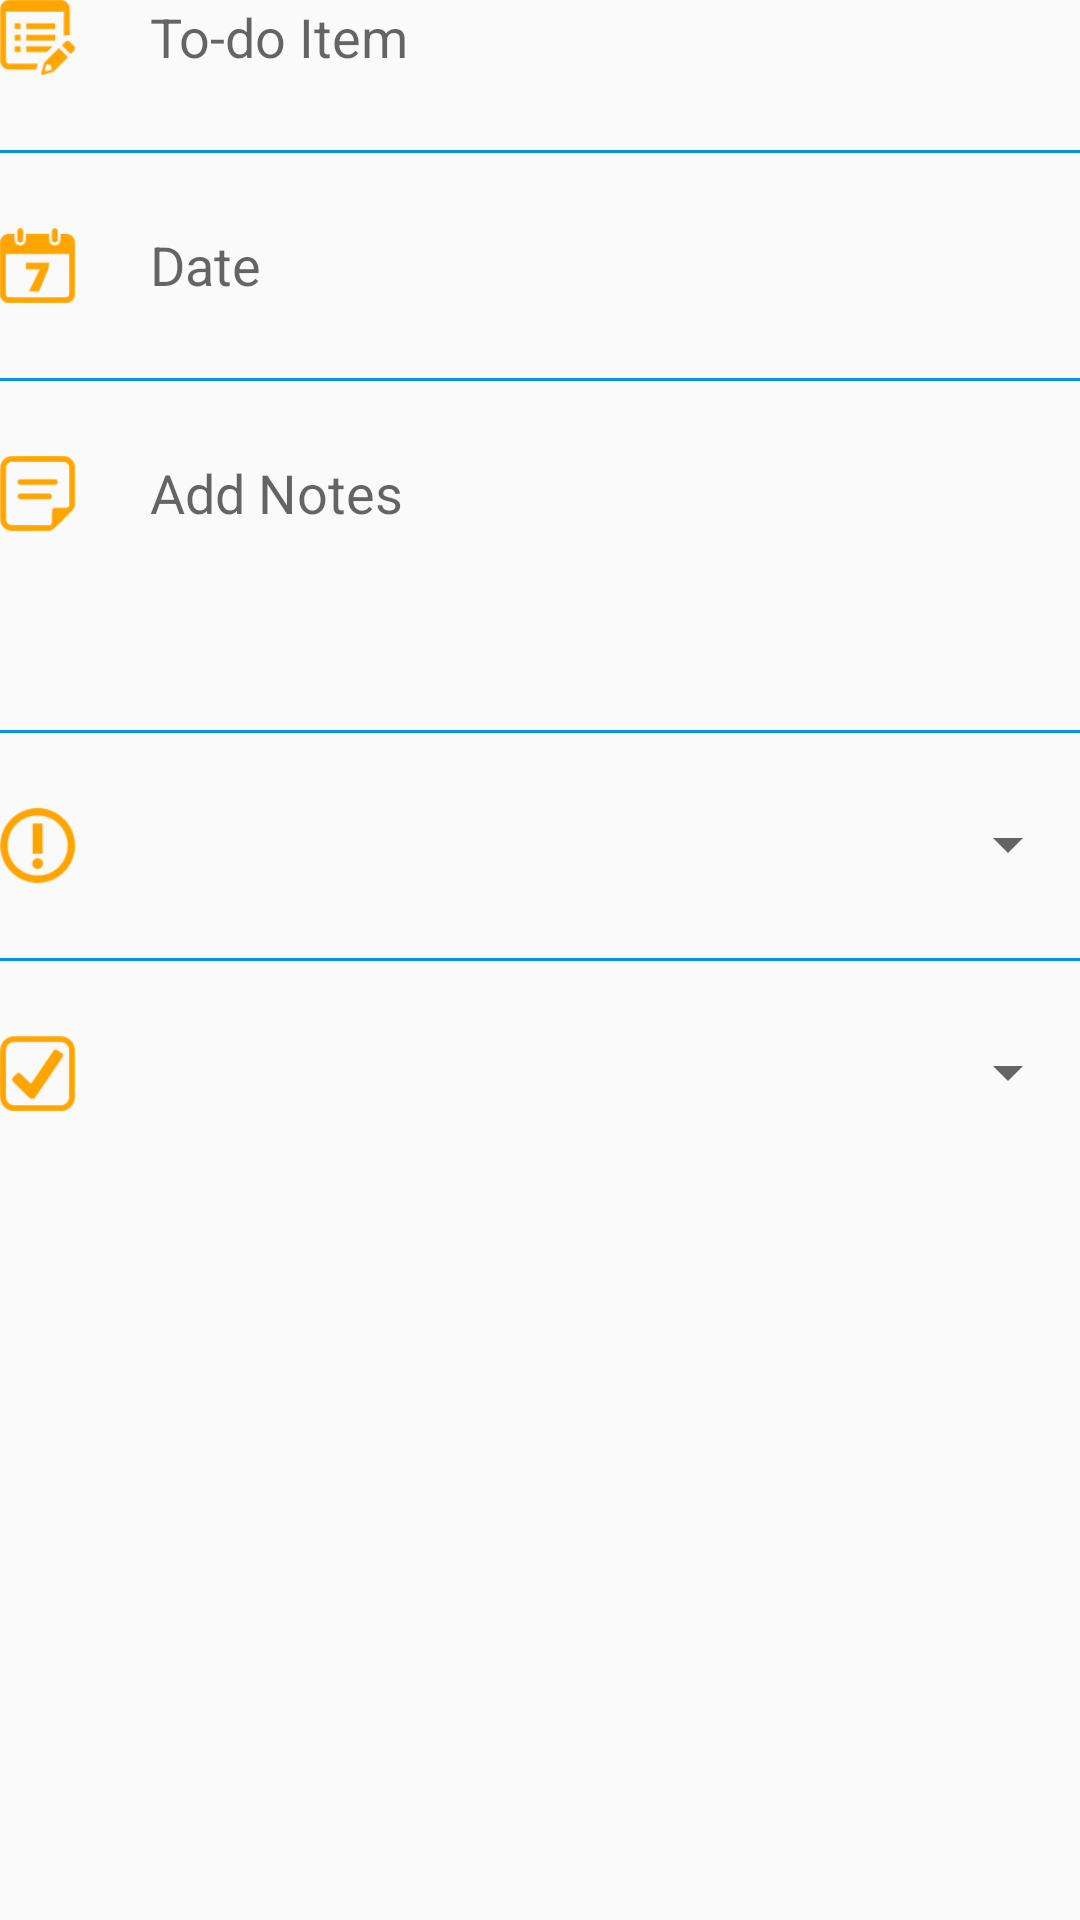

The Android layout XML behind this screen, and the referenced resources:
<!-- AndroidManifest.xml: application theme AppTheme -->
<!-- res/layout/activity_input.xml -->
<?xml version="1.0" encoding="utf-8"?>
<LinearLayout xmlns:android="http://schemas.android.com/apk/res/android"
              android:layout_width="match_parent"
              android:layout_height="match_parent"
              android:layout_margin="20dp"
              android:orientation="vertical">

  <LinearLayout
      android:id="@+id/titleLayout"
      android:layout_width="match_parent"
      android:layout_height="wrap_content"
      android:orientation="horizontal"
      android:paddingBottom="25dp">

    <ImageView
        android:id="@+id/titleImage"
        android:layout_width="25dp"
        android:layout_height="25dp"
        android:src="@drawable/title"/>

    <EditText
        android:id="@+id/titleText"
        android:layout_width="match_parent"
        android:layout_height="wrap_content"
        android:layout_marginLeft="25dp"
        android:background="@android:color/transparent"
        android:hint="To-do Item"
        android:imeOptions="actionDone"
        android:inputType="textCapSentences"
        android:lines="1"
        android:paddingTop="0dp"
        android:singleLine="true"/>
  </LinearLayout>

  <View
      style="@style/Divider"/>

  <LinearLayout
      android:id="@+id/dateLayout"
      android:layout_width="match_parent"
      android:layout_height="wrap_content"
      android:orientation="horizontal"
      android:paddingBottom="25dp"
      android:paddingTop="25dp">

    <ImageView
        android:id="@+id/dateImage"
        android:layout_width="25dp"
        android:layout_height="25dp"
        android:src="@drawable/date"/>

    <TextView
        android:id="@+id/dateText"
        android:layout_width="match_parent"
        android:layout_height="wrap_content"
        android:layout_marginLeft="25dp"
        android:hint="Date"
        android:onClick="onSetDate"
        android:paddingTop="0dp"
        android:textAppearance="?android:attr/textAppearanceMedium"/>
  </LinearLayout>

  <View
      style="@style/Divider"/>

  <LinearLayout
      android:id="@+id/notesLayout"
      android:layout_width="match_parent"
      android:layout_height="wrap_content"
      android:orientation="horizontal"
      android:paddingBottom="25dp"
      android:paddingTop="25dp">

    <ImageView
        android:id="@+id/notesImage"
        android:layout_width="25dp"
        android:layout_height="25dp"
        android:src="@drawable/notes"/>

    <EditText
        android:id="@+id/notesText"
        android:layout_width="match_parent"
        android:layout_height="wrap_content"
        android:layout_marginLeft="25dp"
        android:background="@android:color/transparent"
        android:gravity="left|top"
        android:hint="Add Notes"
        android:inputType="textMultiLine|textCapSentences"
        android:lines="3"
        android:maxLength="500"
        android:paddingTop="0dp"/>
  </LinearLayout>

  <View
      style="@style/Divider"/>

  <LinearLayout
      android:id="@+id/priorityLayout"
      android:layout_width="match_parent"
      android:layout_height="wrap_content"
      android:orientation="horizontal"
      android:paddingBottom="25dp"
      android:paddingTop="25dp">

    <ImageView
        android:id="@+id/priorityImage"
        android:layout_width="25dp"
        android:layout_height="25dp"
        android:src="@drawable/priority"/>

    <Spinner
        android:id="@+id/priorityText"
        android:layout_width="match_parent"
        android:layout_height="wrap_content"
        android:layout_marginLeft="25dp"
        android:hint="Priority"
        android:paddingTop="0dp"/>
  </LinearLayout>

  <View
      style="@style/Divider"/>

  <LinearLayout
      android:id="@+id/statusLayout"
      android:layout_width="match_parent"
      android:layout_height="wrap_content"
      android:orientation="horizontal"
      android:paddingBottom="25dp"
      android:paddingTop="25dp">

    <ImageView
        android:id="@+id/statusImage"
        android:layout_width="25dp"
        android:layout_height="25dp"
        android:src="@drawable/status"/>

    <Spinner
        android:id="@+id/statusText"
        android:layout_width="match_parent"
        android:layout_height="wrap_content"
        android:layout_marginLeft="25dp"
        android:hint="Status"
        android:paddingTop="0dp"/>
  </LinearLayout>

</LinearLayout>
<!-- resources referenced by this layout -->
<resources>
  <!-- drawable date: png bitmap (drawable, 1301 bytes) -->
  <!-- drawable notes: png bitmap (drawable, 1161 bytes) -->
  <!-- drawable priority: png bitmap (drawable, 1866 bytes) -->
  <!-- drawable status: png bitmap (drawable, 1595 bytes) -->
  <!-- drawable title: png bitmap (drawable, 1305 bytes) -->
  <style name="Divider">
      <item name="android:layout_width">fill_parent</item>
      <item name="android:layout_height">1dp</item>
      <item name="android:background">@color/colorPrimary</item>
    </style>
  <style name="AppTheme" parent="Theme.AppCompat.Light.DarkActionBar">
      
      <item name="colorPrimary">@color/colorPrimary</item>
      <item name="colorPrimaryDark">@color/colorPrimaryDark</item>
      <item name="colorAccent">@color/colorAccent</item>
    </style>
  <color name="colorPrimary">#0393E5</color>
  <color name="colorPrimaryDark">#1976ac</color>
  <color name="colorAccent">#FFA500</color>
</resources>
